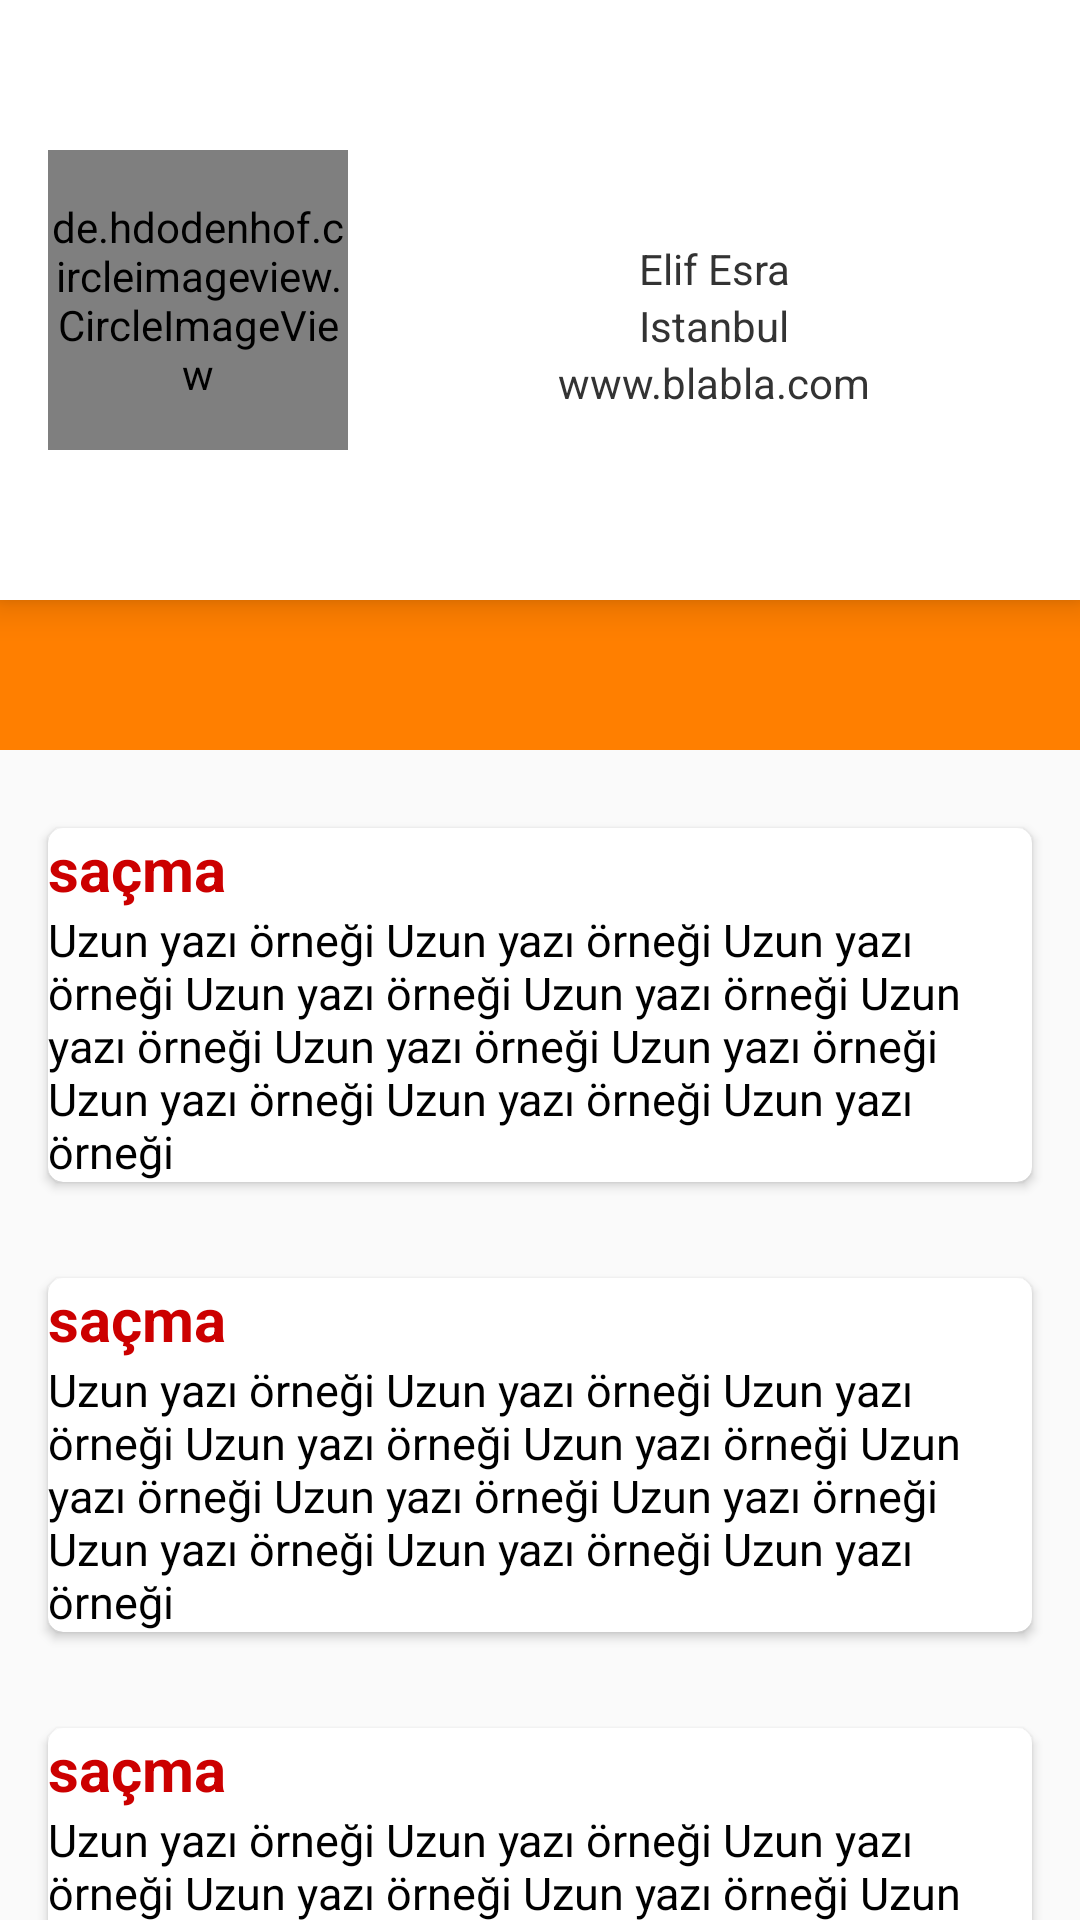

Android layout source for this screen:
<!-- AndroidManifest.xml: application theme AppTheme -->
<!-- res/layout/activity_main.xml -->
<?xml version="1.0" encoding="utf-8"?>
<android.support.design.widget.CoordinatorLayout
    xmlns:android="http://schemas.android.com/apk/res/android"
    xmlns:app="http://schemas.android.com/apk/res-auto"
    xmlns:tools="http://schemas.android.com/tools"
    android:layout_width="match_parent"
    android:layout_height="match_parent"
    tools:context="com.example.asus.profile2.MainActivity">
    
    <android.support.design.widget.AppBarLayout
        android:layout_width="match_parent"
        android:layout_height="250dp"
        android:fitsSystemWindows="true">
        
        <android.support.v7.widget.Toolbar
            android:layout_width="match_parent"
            android:layout_height="wrap_content"
            android:elevation="7dp"
            app:layout_scrollFlags="scroll|enterAlways|enterAlwaysCollapsed"
            android:background="@color/cardview_light_background"
            android:id="@+id/toolBar">

            <LinearLayout
                android:layout_width="match_parent"
                android:layout_height="200dp"
                android:orientation="horizontal">

                <de.hdodenhof.circleimageview.CircleImageView
                    android:layout_width="100dp"
                    android:layout_height="100dp"
                    android:layout_gravity="center"
                    android:src="@drawable/angel"
                    app:civ_border_color="#999999"
                    app:civ_border_width="2dp" />

                <LinearLayout
                    android:layout_width="match_parent"
                    android:layout_height="match_parent"

                    android:orientation="vertical">

                    <TextView
                        android:id="@+id/adsoyad"
                        android:layout_width="match_parent"
                        android:layout_height="wrap_content"
                        android:layout_marginTop="80dp"
                        android:gravity="center"
                        android:inputType="textPersonName"
                        android:text="Elif Esra"
                        android:textAllCaps="false"
                        android:textColor="#333333" />

                    <TextView
                        android:id="@+id/sehir"
                        android:layout_width="match_parent"
                        android:layout_height="wrap_content"
                        android:gravity="center"
                        android:inputType="text"
                        android:text="Istanbul"
                        android:textAllCaps="false"
                        android:textColor="#333333" />

                    <TextView
                        android:id="@+id/link"
                        android:layout_width="match_parent"
                        android:layout_height="wrap_content"
                        android:gravity="center"
                        android:inputType="text"
                        android:text="www.blabla.com"
                        android:textAllCaps="false"
                        android:textColor="#333333" />


                </LinearLayout>

            </LinearLayout>


        </android.support.v7.widget.Toolbar>



    </android.support.design.widget.AppBarLayout>

    <include layout="@layout/nested"/>
   

</android.support.design.widget.CoordinatorLayout>
<!-- res/layout/nested.xml (included above) -->
<?xml version="1.0" encoding="utf-8"?>
<android.support.v4.widget.NestedScrollView xmlns:android="http://schemas.android.com/apk/res/android"
    android:layout_width="match_parent"
    android:layout_height="match_parent"
    xmlns:app="http://schemas.android.com/apk/res-auto"
    app:layout_behavior="@string/appbar_scrolling_view_behavior">

    <LinearLayout
        android:layout_width="match_parent"
        android:layout_height="match_parent"
        android:orientation="vertical"
        android:paddingTop="10dp">

        <include layout="@layout/teksatir"/>
        <include layout="@layout/teksatir"/>
        <include layout="@layout/teksatir"/>
        <include layout="@layout/teksatir"/>
        <include layout="@layout/teksatir"/>
        <include layout="@layout/teksatir"/>
        <include layout="@layout/teksatir"/>
        <include layout="@layout/teksatir"/>
        <include layout="@layout/teksatir"/>
        <include layout="@layout/teksatir"/>
        <include layout="@layout/teksatir"/>

    </LinearLayout>




</android.support.v4.widget.NestedScrollView>
<!-- res/layout/teksatir.xml (included above) -->
<?xml version="1.0" encoding="utf-8"?>
<android.support.v7.widget.CardView xmlns:android="http://schemas.android.com/apk/res/android"
    android:layout_width="match_parent"
    android:layout_height="wrap_content"
    xmlns:app="http://schemas.android.com/apk/res-auto"
    android:layout_margin="16dp"
    android:elevation="5dp"
    app:cardCornerRadius="5dp">

    <LinearLayout
        android:layout_width="match_parent"
        android:layout_height="wrap_content"
        android:orientation="vertical">

        <TextView
            android:layout_width="match_parent"
            android:layout_height="wrap_content"
            android:id="@+id/baslik"
            android:text="saçma"
            android:textColor="@android:color/holo_red_dark"
            android:textSize="20sp"
            android:textStyle="bold"/>

        <TextView
            android:layout_width="match_parent"
            android:layout_height="wrap_content"
            android:text="@string/uzun_yazi"
            android:textColor="@android:color/black"
            android:textSize="15sp"/>
    </LinearLayout>

</android.support.v7.widget.CardView>
<!-- resources referenced by this layout -->
<resources>
  <string name="uzun_yazi">Uzun yazı örneği Uzun yazı örneği Uzun yazı örneği Uzun yazı örneği Uzun yazı örneği Uzun yazı örneği Uzun yazı örneği Uzun yazı örneği Uzun yazı örneği Uzun yazı örneği Uzun yazı örneği </string>
  <style name="AppTheme" parent="Theme.AppCompat.Light.DarkActionBar">
          
          <item name="colorPrimary">#ff7f00</item>
          <item name="colorPrimaryDark">#ff8c00</item>
          <item name="colorAccent">@color/colorAccent</item>
      </style>
  <!-- not gathered from this repository: default colours our renderer supplied (Android Studio template values) -->
  <color name="colorAccent">#FF03DAC5</color>
</resources>
